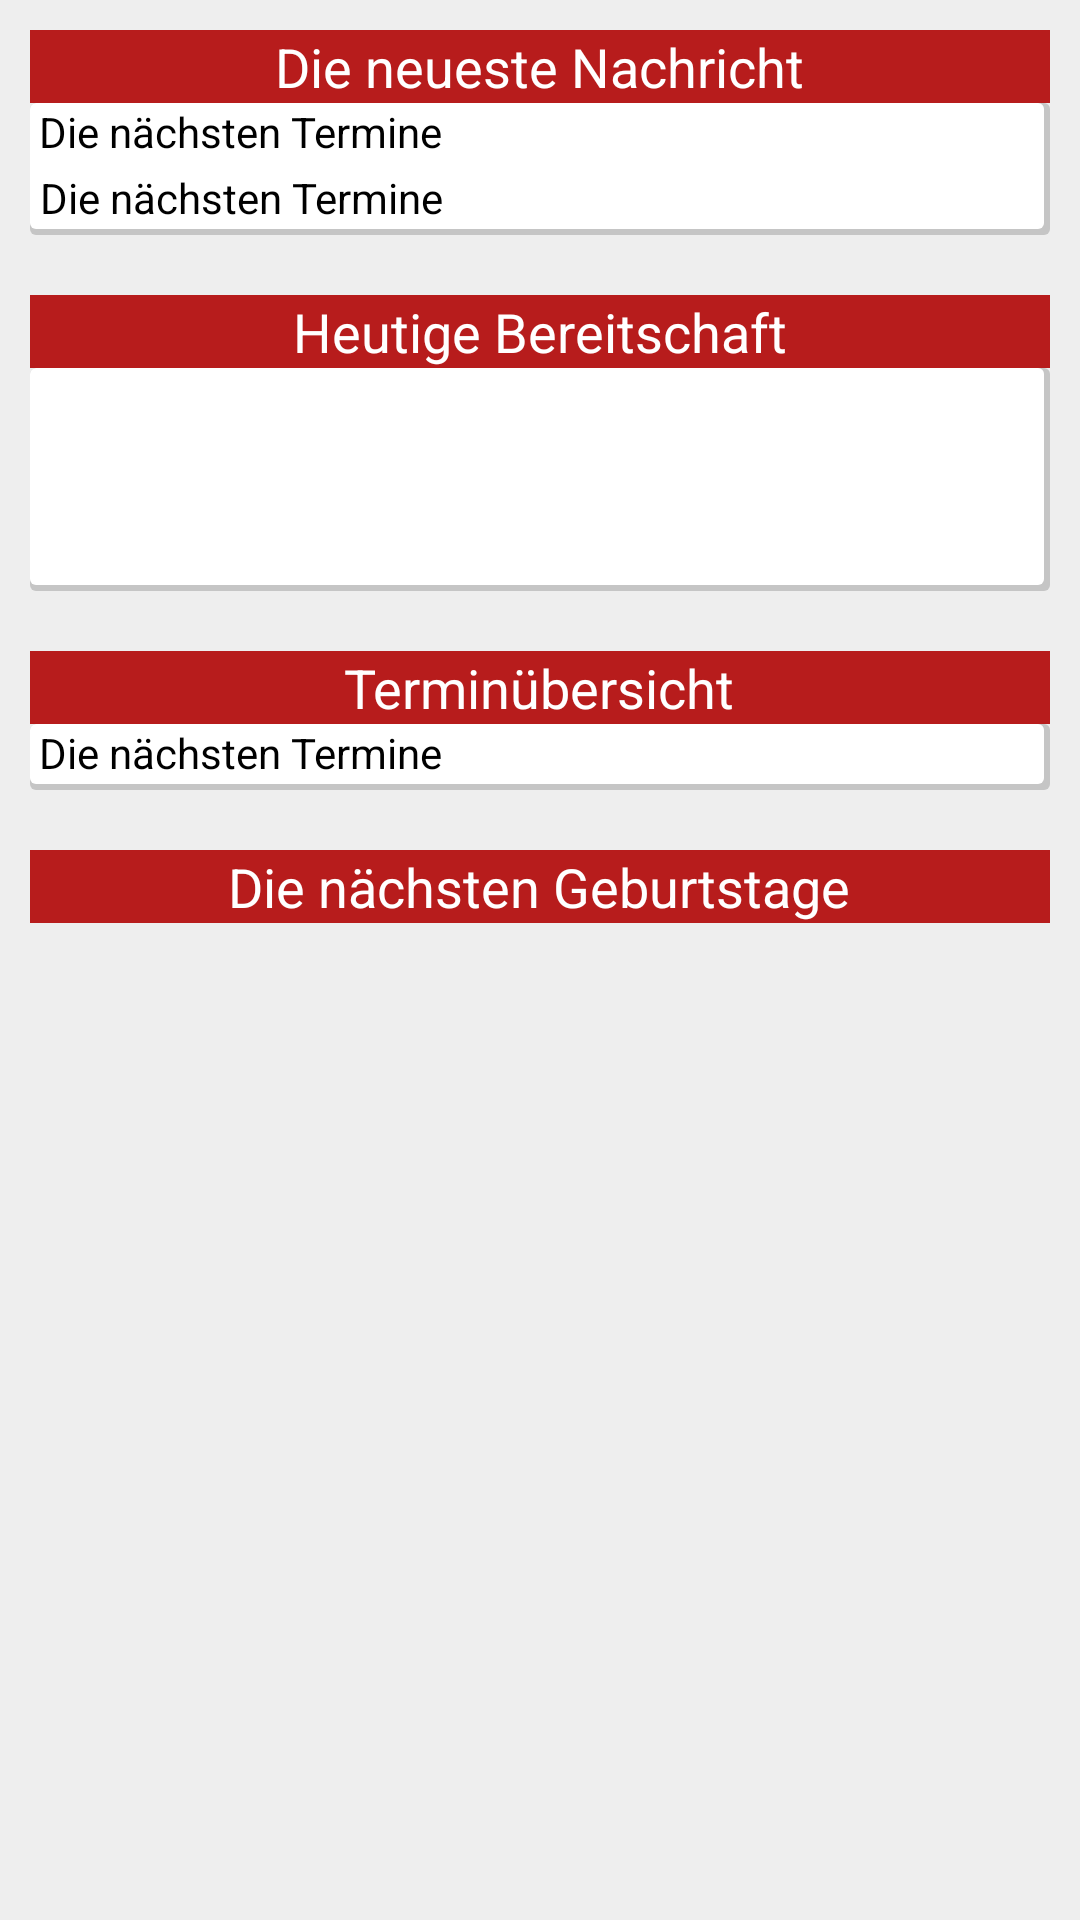

The Android layout XML behind this screen, and the referenced resources:
<!-- AndroidManifest.xml: application theme AppTheme -->
<!-- res/layout/fragment01.xml -->
<?xml version="1.0" encoding="utf-8"?>
<ScrollView xmlns:android="http://schemas.android.com/apk/res/android"
    android:layout_height="fill_parent"
    android:layout_width="match_parent"
    android:background="@color/colorPrimary">

    <LinearLayout xmlns:android="http://schemas.android.com/apk/res/android"
        android:layout_width="match_parent"
        android:layout_height="match_parent"
        android:background="@color/colorPrimary"
        android:orientation="vertical" >

        <LinearLayout
            android:layout_width="match_parent"
            android:layout_height="wrap_content"
            android:layout_marginBottom="10dp"
            android:layout_marginLeft="10dp"
            android:layout_marginRight="10dp"
            android:layout_marginTop="10dp"
            android:baselineAligned="false"
            android:orientation="vertical" >

            <LinearLayout
                android:layout_width="match_parent"
                android:layout_height="wrap_content"
                android:background="@drawable/border_fragment01_overviewtitle"
                android:orientation="vertical" >

                <TextView
                    android:layout_width="wrap_content"
                    android:layout_height="wrap_content"
                    android:layout_gravity="center"
                    android:text="@string/fragment01_lb_tweet"
                    android:textAppearance="?android:attr/textAppearanceMedium"
                    android:textColor="@color/colorPrimaryLight" />
            </LinearLayout>

            <LinearLayout
                android:layout_width="match_parent"
                android:layout_height="wrap_content"
                android:background="@drawable/border_fragment01_posts"
                android:orientation="vertical" >

                <TextView
                    android:id="@+id/fragment01_textView_tweet"
                    android:layout_width="wrap_content"
                    android:layout_height="wrap_content"
                    android:layout_marginLeft="3dp"
                    android:text="@string/fragment01_lb_nextdate"
                    android:textAppearance="?android:attr/textAppearanceSmall"
                    android:layout_marginBottom="3dp"/>

                <TextView
                    android:id="@+id/fragment01_textView_tweet_author"
                    android:gravity="right"
                    android:layout_width="wrap_content"
                    android:layout_height="wrap_content"
                    android:layout_marginLeft="3dp"
                    android:text="@string/fragment01_lb_nextdate"
                    android:textAppearance="?android:attr/textAppearanceSmall"
                    android:layout_marginBottom="3dp"/>

            </LinearLayout>

        </LinearLayout>

        <LinearLayout
            android:layout_width="match_parent"
            android:layout_height="wrap_content"
            android:layout_marginBottom="10dp"
            android:layout_marginLeft="10dp"
            android:layout_marginRight="10dp"
            android:layout_marginTop="10dp"
            android:baselineAligned="false"
            android:orientation="vertical" >

            <LinearLayout
                android:layout_width="match_parent"
                android:layout_height="wrap_content"
                android:background="@drawable/border_fragment01_overviewtitle"
                android:orientation="vertical" >

                <TextView
                    android:id="@+id/TextView01"
                    android:layout_width="wrap_content"
                    android:layout_height="wrap_content"
                    android:layout_gravity="center"
                    android:text="@string/fragment01_lb_nfhAviable"
                    android:textAppearance="?android:attr/textAppearanceMedium"
                    android:textColor="@color/colorPrimaryLight" />

            </LinearLayout>

            <LinearLayout
                android:id="@+id/linearLayout01"
                android:layout_width="match_parent"
                android:layout_height="wrap_content"
                android:background="@drawable/border_fragment01_posts"
                android:orientation="vertical" >

                <ListView
                    android:id="@+id/listView1"
                    android:layout_width="match_parent"
                    android:layout_height="wrap_content"
                    android:layout_marginLeft="3dp" >
                </ListView>

                <TextView
                    android:layout_width="wrap_content"
                    android:layout_height="wrap_content"
                    android:text="@string/fragment01_personRequiredForNFH"
                    android:id="@+id/textView3"
                    android:layout_marginTop="5dp"
                    android:layout_marginBottom="5dp"
                    android:textSize="12sp"
                    android:layout_marginLeft="3dp"
                    android:visibility="invisible"/>

                <Button
                    android:id="@+id/button1"
                    android:layout_width="wrap_content"
                    android:layout_height="wrap_content"
                    android:layout_gravity="right"
                    android:text="@string/fragment01_signInForNFH"
                    android:visibility="invisible"
                    style="?android:attr/borderlessButtonStyle" />


            </LinearLayout>
        </LinearLayout>

        <LinearLayout
            android:layout_width="match_parent"
            android:layout_height="wrap_content"
            android:layout_gravity="center"
            android:layout_marginBottom="10dp"
            android:layout_marginLeft="10dp"
            android:layout_marginRight="10dp"
            android:layout_marginTop="10dp"
            android:baselineAligned="false"
            android:orientation="vertical" >

            <LinearLayout
                android:layout_width="match_parent"
                android:layout_height="wrap_content"
                android:background="@drawable/border_fragment01_overviewtitle"
                android:orientation="vertical" >

                <TextView
                    android:id="@+id/textView1"
                    android:layout_width="wrap_content"
                    android:layout_height="wrap_content"
                    android:layout_gravity="center"
                    android:text="@string/fragment01_lb_dateoverview"
                    android:textAppearance="?android:attr/textAppearanceMedium"
                    android:textColor="@color/colorPrimaryLight" />
            </LinearLayout>

            <LinearLayout
                android:layout_width="match_parent"
                android:layout_height="wrap_content"
                android:background="@drawable/border_fragment01_posts"
                android:orientation="vertical" >

                <TextView
                    android:id="@+id/textView2"
                    android:layout_width="wrap_content"
                    android:layout_height="wrap_content"
                    android:layout_marginLeft="3dp"
                    android:text="@string/fragment01_lb_nextdate"
                    android:textAppearance="?android:attr/textAppearanceSmall"
                    android:layout_marginBottom="3dp" />

                <ListView
                    android:id="@+id/listView2"
                    android:layout_width="match_parent"
                    android:layout_height="wrap_content"
                    android:layout_marginLeft="3dp" >
                </ListView>
            </LinearLayout>
        </LinearLayout>

        <LinearLayout
            android:layout_width="match_parent"
            android:layout_height="wrap_content"
            android:layout_marginBottom="10dp"
            android:layout_marginLeft="10dp"
            android:layout_marginRight="10dp"
            android:layout_marginTop="10dp"
            android:baselineAligned="false"
            android:orientation="vertical" >

            <LinearLayout
                android:layout_width="match_parent"
                android:layout_height="wrap_content"
                android:background="@drawable/border_fragment01_overviewtitle"
                android:orientation="vertical" >

                <TextView
                    android:layout_width="wrap_content"
                    android:layout_height="wrap_content"
                    android:layout_gravity="center"
                    android:text="@string/fragment01_lb_nextBirthday"
                    android:textAppearance="?android:attr/textAppearanceMedium"
                    android:textColor="@color/colorPrimaryLight" />
            </LinearLayout>

            <LinearLayout
                android:layout_width="match_parent"
                android:layout_height="wrap_content"
                android:background="@drawable/border_fragment01_posts"
                android:orientation="vertical" >

                <ListView
                    android:id="@+id/listView3"
                    android:layout_width="match_parent"
                    android:layout_height="wrap_content"
                    android:layout_marginLeft="3dp" >
                </ListView>
            </LinearLayout>
        </LinearLayout>

    </LinearLayout>

</ScrollView>
<!-- resources referenced by this layout -->
<resources>
  <color name="colorPrimary">#EEEEEE</color>
  <color name="colorPrimaryLight">#FFFFFF</color>
  <!-- drawable border_fragment01_overviewtitle (drawable) -->
  <?xml version="1.0" encoding="utf-8"?>
      <layer-list xmlns:android="http://schemas.android.com/apk/res/android" >
          <item>
              <shape android:shape="rectangle">
                  <solid android:color="@color/colorPrimaryDark" />
              </shape>
          </item>
          <item android:left="2dp" android:right="2dp"  android:top="2dp" android:bottom="2dp">
              <shape android:shape="rectangle">
                  <solid android:color="@color/colorPrimaryDark" />
              </shape>
          </item>
  
      </layer-list>
  <!-- drawable border_fragment01_posts (drawable) -->
  <?xml version="1.0" encoding="utf-8"?>
      <layer-list xmlns:android="http://schemas.android.com/apk/res/android" >
          <item>
              <shape android:shape="rectangle">
                  <solid android:color="#CABBBBBB"/>
                  <corners android:radius="2dp" />
              </shape>
          </item>
  
          <item
              android:left="0dp"
              android:right="2dp"
              android:top="0dp"
              android:bottom="2dp">
              <shape android:shape="rectangle">
                  <solid android:color="@color/colorPrimaryLight"/>
                  <corners android:radius="2dp" />
              </shape>
          </item>
      </layer-list>
  <string name="fragment01_lb_dateoverview">Terminübersicht</string>
  <string name="fragment01_lb_nextBirthday">Die nächsten Geburtstage</string>
  <string name="fragment01_lb_nextdate">Die nächsten Termine</string>
  <string name="fragment01_lb_nfhAviable">Heutige Bereitschaft</string>
  <string name="fragment01_lb_tweet">Die neueste Nachricht</string>
  <string name="fragment01_personRequiredForNFH">Für heute Nacht wird noch eine Person benötigt.</string>
  <string name="fragment01_signInForNFH">Eintragen</string>
  <style name="AppTheme" parent="Theme.AppCompat.Light.DarkActionBar">
          
          <item name="colorPrimary">@color/colorPrimary</item>
          <item name="colorPrimaryDark">@color/colorPrimaryDarkTransparent</item>
          <item name="colorAccent">@color/colorAccent</item>
          <item name="android:textColor">@color/colorActionBar</item>
          <item name="android:dialogTheme">@style/AppTheme.DialogTheme</item>
  
      </style>
  <color name="colorPrimaryDark">#B71C1C</color>
  <color name="colorPrimaryDarkTransparent">#80000000</color>
  <color name="colorAccent">#E53935</color>
  <color name="colorActionBar">#000000</color>
  <style name="AppTheme.DialogTheme" parent="Theme.AppCompat.Light.Dialog">
          <item name="colorPrimary">@color/colorPrimary</item>
          <item name="colorPrimaryDark">@color/colorPrimaryDark</item>
          <item name="colorAccent">@color/colorAccent</item>
      </style>
</resources>
